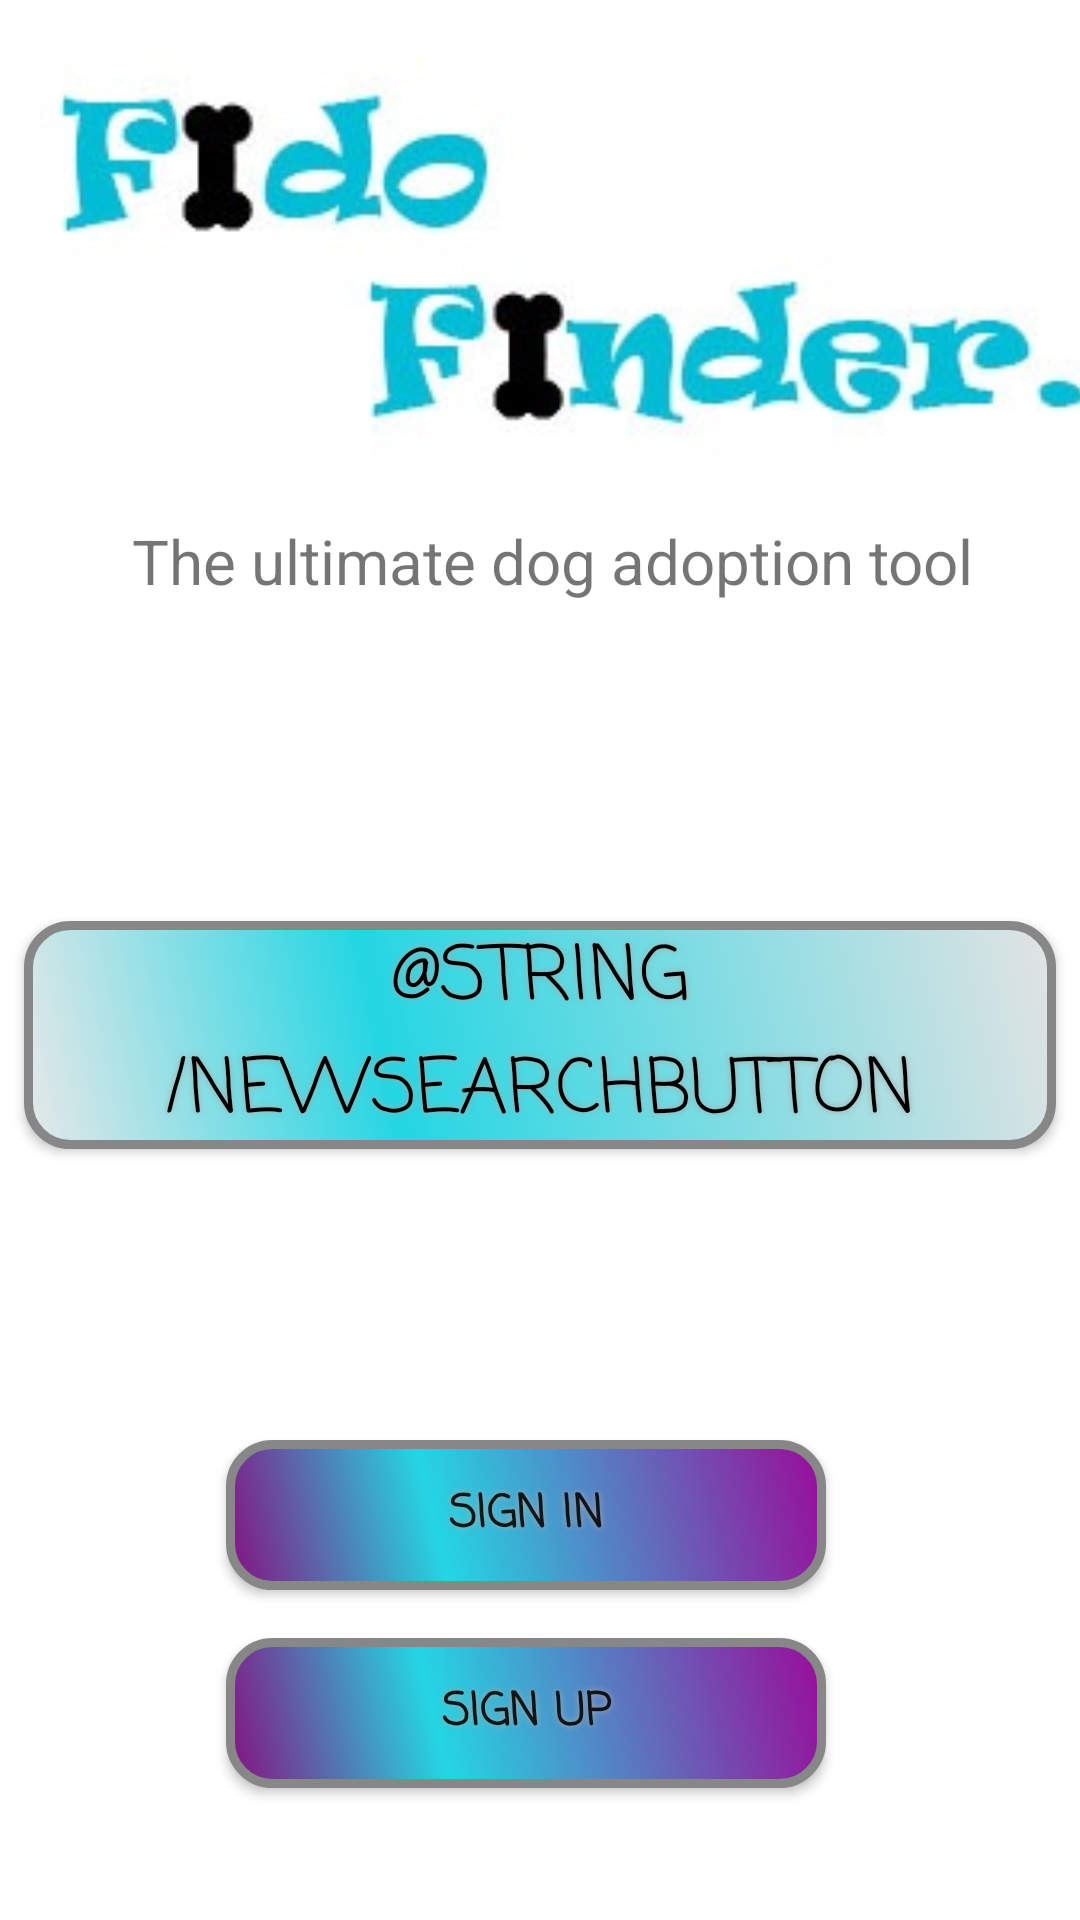

This screen was rendered from an Android layout file. Write that file and the resources it references.
<!-- AndroidManifest.xml: application theme AppTheme -->
<!-- res/layout/activity_main.xml -->
<?xml version="1.0" encoding="utf-8"?>
<android.support.constraint.ConstraintLayout xmlns:android="http://schemas.android.com/apk/res/android"
    xmlns:app="http://schemas.android.com/apk/res-auto"
    xmlns:tools="http://schemas.android.com/tools"
    android:id="@+id/container"
    android:layout_width="match_parent"
    android:layout_height="match_parent"
    android:background="#FFFFFF"
    tools:context=".MainActivity">

    <android.support.design.widget.AppBarLayout
        android:id="@+id/appBarLayout"
        android:layout_width="0dp"
        android:layout_height="wrap_content"
        android:background="#0082FF"
        android:theme="@style/AppTheme"
        app:layout_constraintEnd_toEndOf="parent"
        app:layout_constraintStart_toStartOf="parent"
        app:layout_constraintTop_toTopOf="parent"
        app:title="Home Page">

    </android.support.design.widget.AppBarLayout>

    <Button
        android:id="@+id/startNewSearch"
        android:layout_width="0dp"
        android:layout_height="wrap_content"
        android:layout_marginStart="8dp"
        android:layout_marginLeft="8dp"
        android:layout_marginEnd="8dp"
        android:layout_marginRight="8dp"
        android:layout_marginBottom="8dp"
        android:background="@drawable/buttonshape"
        android:shadowColor="#A8A8A8"
        android:shadowDx="0"
        android:shadowDy="0"
        android:shadowRadius="5"
        android:text="@string/newSearchButton"
        android:textColor="#000000"
        android:textSize="25sp"
        android:visibility="visible"
        app:fontFamily="casual"
        app:layout_constraintBottom_toBottomOf="parent"
        app:layout_constraintEnd_toEndOf="parent"
        app:layout_constraintHorizontal_bias="0.0"
        app:layout_constraintStart_toStartOf="parent"
        app:layout_constraintTop_toBottomOf="@+id/appBarLayout"
        app:layout_constraintVertical_bias="0.552"></Button>

    <ImageView
        android:id="@+id/imageView2"
        android:layout_width="389dp"
        android:layout_height="173dp"
        android:layout_marginStart="4dp"
        android:layout_marginLeft="4dp"
        app:layout_constraintStart_toStartOf="parent"
        app:layout_constraintTop_toBottomOf="@+id/appBarLayout"
        app:srcCompat="@drawable/logo" />

    <Button
        android:id="@+id/signIn"
        android:layout_width="wrap_content"
        android:layout_height="wrap_content"
        android:layout_marginBottom="16dp"
        android:background="@drawable/otherbuttons"
        android:shadowColor="#A8A8A8"
        android:shadowDx="0"
        android:shadowDy="0"
        android:shadowRadius="5"
        android:text="Sign In"
        android:textSize="15sp"
        android:textStyle="bold"
        app:fontFamily="casual"
        app:layout_constraintBottom_toTopOf="@+id/signUp"
        app:layout_constraintStart_toStartOf="@+id/signUp" />

    <Button
        android:id="@+id/signUp"
        android:layout_width="wrap_content"
        android:layout_height="wrap_content"
        android:layout_marginBottom="44dp"
        android:background="@drawable/otherbuttons"
        android:shadowColor="#A8A8A8"
        android:shadowDx="0"
        android:shadowDy="0"
        android:shadowRadius="5"
        android:text="Sign Up"
        android:textSize="15sp"
        android:textStyle="bold"
        app:fontFamily="casual"
        app:layout_constraintBottom_toBottomOf="parent"
        app:layout_constraintEnd_toEndOf="parent"
        app:layout_constraintHorizontal_bias="0.47"
        app:layout_constraintStart_toStartOf="parent" />

    <TextView
        android:id="@+id/subHeader"
        android:layout_width="wrap_content"
        android:layout_height="wrap_content"
        android:layout_marginStart="44dp"
        android:layout_marginLeft="44dp"
        android:text="The ultimate dog adoption tool"
        android:textSize="10pt"
        app:layout_constraintStart_toStartOf="parent"
        app:layout_constraintTop_toBottomOf="@+id/imageView2" />

</android.support.constraint.ConstraintLayout>
<!-- resources referenced by this layout -->
<resources>
  <!-- drawable buttonshape (drawable) -->
  <?xml version="1.0" encoding="utf-8"?>
  <shape xmlns:android="http://schemas.android.com/apk/res/android" android:shape="rectangle" >
  <corners
  android:radius="14dp"
  />
  <gradient
  android:angle="45"
  android:centerX="35%"
  android:centerColor="#24D6E3"
  android:startColor="#E8E8E8"
  android:endColor="#E3E3E3"
  android:type="linear"
  />
  <padding
  android:left="0dp"
  android:top="0dp"
  android:right="0dp"
  android:bottom="0dp"
  />
  <size
  android:width="250dp"
  android:height="60dp"
  />
  <stroke
  android:width="3dp"
  android:color="#878787"
  />
  </shape>
  <!-- drawable logo: jpg bitmap (drawable, 30685 bytes) -->
  <!-- drawable otherbuttons (drawable) -->
  <?xml version="1.0" encoding="utf-8"?>
  <shape xmlns:android="http://schemas.android.com/apk/res/android" android:shape="rectangle" >
      <corners
          android:radius="14dp"
          />
      <gradient
          android:angle="45"
          android:centerX="35%"
          android:centerColor="#24D6E3"
          android:startColor="#851181"
          android:endColor="#990C99"
          android:type="linear"
          />
      <padding
          android:left="0dp"
          android:top="0dp"
          android:right="0dp"
          android:bottom="0dp"
          />
      <size
          android:width="200dp"
          android:height="50dp"
          />
      <stroke
          android:width="3dp"
          android:color="#878787"
          />
  </shape>
  <style name="AppTheme" parent="Theme.AppCompat.Light.DarkActionBar">
          
          <item name="colorPrimary">#00B4FF</item>
          <item name="colorPrimaryDark">#0082FF</item>
          <item name="colorAccent">@color/colorAccent</item>
      </style>
  <color name="colorAccent">#D81B60</color>
</resources>
